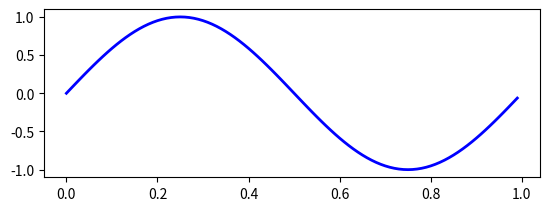

Reproduce this figure in Python.
import matplotlib.pyplot as plt
fig = plt.figure()
ax = fig.add_subplot(2,1,1)


# fig2 = plt.figure()
# ax2 = fig2.add_axes([0.15, 0.1, 0.7, 0.3])

import numpy as np
t = np.arange(0.0, 1.0, 0.01)
s = np.sin(2*np.pi*t)
line, = ax.plot(t, s, color='blue', lw=2)

# xtext = ax.set_xlabel('my xdata')
# ytext = ax.set_ylabel('my ydata')

plt.show(ax)